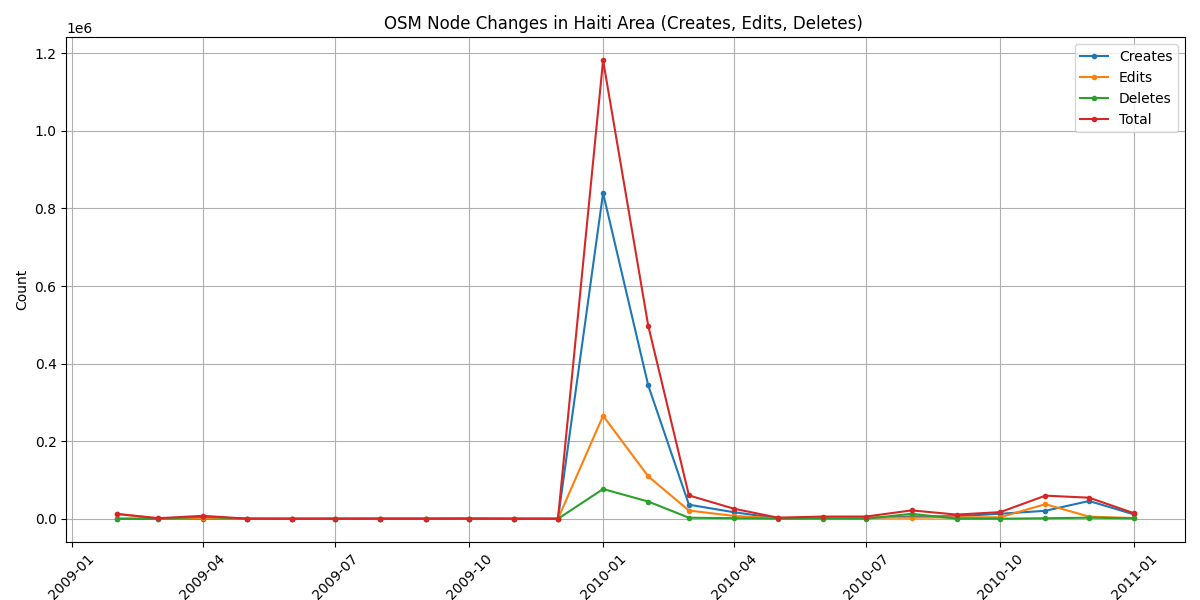

The table this chart was drawn from, first rows:
start_date, creates, edits, deletes, total
2009-01-01, 67, 2322, 146, 2535
2009-02-01, 49, 12227, 291, 12567
2009-03-01, 385, 1119, 0, 1504
2009-04-01, 648, 1779, 5217, 7644
2009-05-01, 271, 130, 4, 405
2009-06-01, 78, 26, 0, 104
2009-07-01, 159, 69, 6, 234
2009-08-01, 117, 321, 1, 439
2009-09-01, 101, 325, 4, 430
2009-10-01, 118, 530, 5, 653
2009-11-01, 53, 161, 3, 217
2009-12-01, 99, 90, 0, 189
2010-01-01, 839594, 265632, 76707, 1181933
2010-02-01, 344211, 109479, 44511, 498201
2010-03-01, 36336, 21198, 2711, 60245
2010-04-01, 16857, 7441, 1660, 25958
2010-05-01, 1620, 1024, 323, 2967
2010-06-01, 2173, 3147, 464, 5784
2010-07-01, 2390, 3338, 121, 5849
2010-08-01, 5987, 2731, 12915, 21633
2010-09-01, 6794, 3825, 221, 10840
2010-10-01, 13010, 3950, 232, 17192
2010-11-01, 20617, 37666, 1391, 59674
2010-12-01, 45930, 5611, 2866, 54407
2011-01-01, 11195, 1865, 1188, 14248
total, 1348859, 486006, 150987, 1985852
